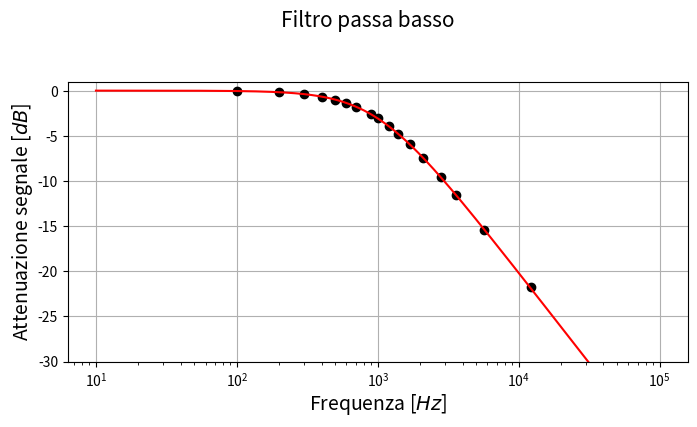

This chart was generated by the following Python code: (Note: this script raises an exception after producing the figure.)
# -*- encoding: utf-8 -*-

import csv
from math import *
import matplotlib
from matplotlib import pyplot as plt
import numpy as np

# Qui vanno i dati
# freQ
freQ = (
100,
200,
300,
400,
500,
600,
700,
900,
1E3,
1.2E3,
1.4E3,
1.7E3,
2.1E3,
2.8E3,
3.6E3,
5.7E3,
12.2E3)

# Vout./Vin
V = (
   -0.061199,
   -0.185094,
   -0.393256,
   -0.664619,
   -1.005485,
   -1.363982,
   -1.760730,
   -2.609348,
   -3.039514,
   -3.911804,
   -4.748857,
   -5.948517,
   -7.405035,
   -9.533316,
  -11.510329,
  -15.382439,
  -21.703432)

# phi
phi = (
-5.5,
-11.1,
-16.9,
-21.9,
-26.9,
-31.3,
-35.9,
-42.8,
-45,
-50.1,
-54.5,
-60,
-64.6,
-70.3,
-75,
-80,
-85)

# dati
R = 997.81
C = 162E-9

# Creo un grafico la dimensione è in pollici
f1 = plt.figure(figsize=(8, 8))
# Titolo del grafico
f1.suptitle("Filtro passa basso",
    y=0.97, fontsize=15)

######
# GRAFICO 1
ax1 = f1.add_subplot(2, 1, 1)
ax1.set_xscale('log')
# crea plot con le barre d'errore (o anche senza)
signal = ax1.errorbar(x=freQ, y=V,#**20,
    #yerr=dy, #xerr=,
    fmt='o', c='black')
teo1 = ax1.errorbar(x=[i for i in range(10, 100000)], y=[20*log10((1+(R*C*2*pi*i)**2)**(-0.5)) for i in range(10, 100000)],
    fmt='-', c='red')
    
ax1.set_ylabel(u'Attenuazione segnale [$dB$]',
    labelpad=2, fontsize=14)
ax1.set_xlabel(u'Frequenza [$Hz$]',
    labelpad=2, fontsize=14)
#ax1.yaxis.labelpad = 0

ax1.grid(True)
ax1.set_ylim((-30, 1))
# questo produce una legenda
ax1.legend((signal, teo1), ("Dati sperimentali", "andamento teorico"), 'lower left',
    prop={'size': 12})
    
######
# GRAFICO 2 - grafico R-Scarti
ax2 = f1.add_subplot(2, 1, 2, sharex=ax1)
ax2.set_xscale('log')
# crea plot con le barre d'errore (o anche senza)
fase = ax2.errorbar(x=freQ, y=phi,
    #yerr=, #xerr=,
    fmt='o', c='black')
teo2 = ax2.errorbar(x=[i for i in range(10, 100000)], y=[360/pi/2*np.arctan(-2*pi*i*R*C) for i in range(10, 100000)],
    fmt='-', c='red')


ax2.set_ylabel(u'Fase [$^\circ$]', labelpad=2, fontsize=14)
ax2.set_xlabel(u'Frequenza [$Hz$]', labelpad=2, fontsize=14)

#ax2.yaxis.set_label_position("right") # posiziona il label sulla destra
#ax2.yaxis.tick_right() # posiziona i ticks sulla destra
#ax2.set_yticks(np.arange(-18, 18.1, 3))
ax2.set_yticks(np.arange(-90, 1, 15))
#ax2.get_yaxis().set_ticklabels(("0.05", "0.1", "0.5", "1"))

ax2.grid(True)
ax2.legend((fase, teo2), ("Dati sperimentali", "andamento teorico"), 'lower left',
    prop={'size': 12})
    
######

# questo imposta i bordi del grafico
f1.subplots_adjust(left=0.10, right=0.94,
    top=0.94, bottom=0.10, hspace=0.25, wspace=0.05)
# mostra grafico
plt.show()
